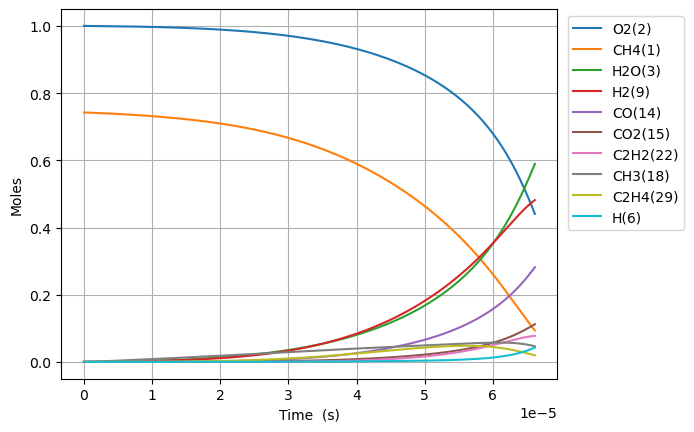

The data file committed next to this chart (first rows):
Time (s), Volume (m^3), N2, Ne, CH4(1), O2(2), H2O(3), C(4), CH(5), CH3(18), HO2(12), CH3O2(36), OH(8), H(6), H2(9), CH2O(19), O(7), CH3O(26), C2H5(31), C2H4(29), C2H6(30), HCO(16), CO(14), H2O2(13)
0.0, 0.8737, 3.76, 0.0, 0.7423, 1.0, 0.0, 0.0, 0.0, 0.0, 0.0, 0.0, 0.0, 0.0, 0.0, 0.0, 0.0, 0.0, 0.0, 0.0, 0.0, 0.0, 0.0, 0.0
6.697838504926174e-19, 0.8737, 3.76, 0.0, 0.7423, 1.0, 7.468344374177788e-40, 5.15302096052964e-50, 2.8972825246759517e-33, 2.448202330825225e-16, 1.1553333967424493e-16, 5.200491772992403e-31, 1.7614348410894996e-28, 1.2928689340720926e-16, 6.6960043922367606e-21, 3.453434177869134e-30, 7.951026899872383e-22, 8.789880200226694e-31, 5.947774245866728e-35, 5.743467744174809e-44, 6.655798279908811e-37, 2.5478522379884e-44, 7.621253675128993e-43, 1.9789307533518448e-30
1.875394781379329e-18, 0.8737, 3.76, 0.0, 0.7423, 1, 8.866478989047537e-39, 6.117666489997678e-49, 1.7499586448322392e-32, 6.854966526325063e-16, 3.2349335108784757e-16, 3.141097030677141e-30, 1.0639066440145153e-27, 3.620033015382058e-16, 1.874881375043543e-20, 2.0858742434911642e-29, 2.2262880943000182e-21, 5.309087640404698e-30, 3.5924556482658076e-34, 6.819294710690638e-43, 4.020102590937209e-36, 3.0248101768930967e-43, 9.047963889046276e-42, 1.1952741750228865e-29
4.286616643152752e-18, 0.8737, 3.76, 0.0, 0.7423, 1, 8.705188180689587e-38, 6.006361248448826e-48, 8.425297580677115e-32, 1.566849491738246e-15, 7.394133739148991e-16, 1.5123030072707845e-29, 5.122252517835127e-27, 8.274361177922791e-16, 4.2854438275522784e-20, 1.004258659011654e-28, 5.0886611522685776e-21, 2.556097161427525e-29, 1.7296127562231927e-33, 6.695508725484735e-42, 1.9355067723199931e-35, 2.969776568453944e-42, 8.883349649050051e-41, 5.754730630722727e-29
9.109060366699599e-18, 0.8737, 3.76, 0.0, 0.7423, 1, 7.69965089953814e-37, 5.312558524312957e-47, 3.679548805221882e-31, 3.3295551699728136e-15, 1.5712534195683882e-15, 6.604624548441147e-29, 2.2370222481287524e-26, 1.758301750268745e-15, 9.106571056045752e-20, 4.385861406795994e-28, 1.0813416265577708e-20, 1.1163147846037514e-28, 7.553673348791835e-33, 5.92221472655619e-41, 8.452870294215849e-35, 2.626733742970937e-41, 7.857224166443662e-40, 2.5132420567315804e-28
1.875394781379329e-17, 0.8737, 3.76, 0.0, 0.7423, 1, 6.472024697404166e-36, 4.465525578842669e-46, 1.5361391935782688e-30, 6.854966526534306e-15, 3.2349335108729113e-15, 2.757300735107287e-28, 9.33912752696231e-26, 3.620033015094956e-15, 1.8748834806936713e-19, 1.831010801918189e-27, 2.2262962481683988e-20, 4.660394474734728e-28, 3.153509955808907e-32, 4.9780231538339715e-40, 3.5289100542943077e-34, 2.2079279832502243e-40, 6.604471134825302e-39, 1.049229085404409e-27
3.804372270798067e-17, 0.8737, 3.76, 0.0, 0.7423, 1, 5.306158532404321e-35, 3.6611077201389357e-45, 6.2756298312407606e-30, 1.3905789240026716e-14, 6.562293693472135e-15, 1.1264473175137315e-27, 3.81533832277506e-25, 7.343495544240494e-15, 3.803339948433468e-19, 7.480276573506373e-27, 4.5162198871848607e-20, 1.9039232046029617e-27, 1.288311735537893e-31, 4.081301983261513e-39, 1.4416774364543784e-33, 1.8101927575700907e-39, 5.414744768851687e-38, 4.28644316879769e-27
7.662327249635544e-17, 0.8737, 3.76, 0.0, 0.7423, 1, 4.297065413726805e-34, 2.9648600413318206e-44, 2.5367099129161834e-29, 2.8007434668489232e-14, 1.3217014058631294e-14, 4.553280150431039e-27, 1.5422207519020278e-24, 1.479042060050403e-14, 7.660267754159478e-19, 3.0236473932199713e-26, 9.09612474839857e-20, 7.695961977832726e-27, 5.207562196973413e-31, 3.305151278856361e-38, 5.827511185529748e-33, 1.4659410267056704e-38, 4.385000811724236e-37, 1.7326488630773153e-26
1.5378237207310499e-16, 0.8737, 3.76, 0.0, 0.7423, 1, 3.458652345382759e-33, 2.3863774414232795e-43, 1.019999896265465e-28, 5.6210725531325054e-14, 2.6526454788792457e-14, 1.830853914078949e-26, 6.2012018126573645e-24, 2.9684270704920956e-14, 1.5374182846597124e-18, 1.215795320642378e-25, 1.8256164803548873e-19, 3.09451244206363e-26, 2.093937999342876e-30, 2.6602761346983663e-37, 2.3432330894373328e-32, 1.1799168710061093e-37, 3.529430165872129e-36, 6.966904873120598e-26
3.0810057122660407e-16, 0.8737, 3.76, 0.0, 0.7423, 1, 2.775350793561101e-32, 1.9149178377023756e-42, 4.090655767167505e-28, 1.1261730728063986e-13, 5.3145336248486174e-14, 7.34254299786307e-26, 2.4869592812763367e-23, 5.947197088131419e-14, 3.0802250955414677e-18, 4.87588303207588e-25, 3.657716624473886e-19, 1.2410378777530685e-25, 8.397629066066271e-30, 2.134705197433769e-36, 9.397544845556033e-32, 9.468089783694521e-37, 2.8321454135496017e-35, 2.794040456038096e-25
6.167369695336022e-16, 0.8737, 3.76, 0.0, 0.7423, 1, 2.2236579824465026e-31, 1.5342648899684335e-41, 1.638395963193019e-27, 2.254304708738421e-13, 1.0638309916535916e-13, 2.940846995550427e-25, 9.960809026791808e-23, 1.190473711043382e-13, 6.165933886881675e-18, 1.9528964747767326e-24, 7.32228544506592e-19, 4.970624594304001e-25, 3.363432729323109e-29, 1.7103623238778122e-35, 3.764025505577761e-31, 7.5859934538797e-36, 2.2691626966186585e-34, 1.1190735457624514e-24
1.2340097661475983e-15, 0.8737, 3.76, 0.0, 0.7423, 1, 1.7802784791077853e-30, 1.2283454002435994e-40, 6.557853488641957e-27, 4.510567984385373e-13, 2.1285862498904726e-13, 1.1771051620886441e-24, 3.9869194652248892e-22, 2.3819817103133665e-13, 1.2337732147867219e-17, 7.816675413167569e-24, 1.4652897215652392e-18, 1.9895451110795887e-24, 1.3462503663434105e-28, 1.3693300175860026e-34, 1.5066758579285433e-30, 6.073407319440928e-35, 1.816709808582472e-33, 4.479210569545332e-24
2.4685553593755906e-15, 0.8737, 3.76, 0.0, 0.7423, 1, 1.4247638481783647e-29, 9.830505830487193e-40, 2.623995477602923e-26, 9.023094550810897e-13, 4.258096765961921e-13, 4.70995355490186e-24, 1.5952871006046012e-21, 4.764997688091346e-13, 2.4682851383045557e-17, 3.1276884295941495e-23, 2.9320017274325074e-18, 7.96077107618204e-24, 5.386760949589243e-28, 1.0958802592845988e-33, 6.029343967314853e-30, 4.860571604079565e-34, 1.4539198232923737e-32, 1.7922676693468364e-23
4.937646545831575e-15, 0.8737, 3.76, 0.0, 0.7423, 1, 1.140027544926658e-28, 7.86591336256422e-39, 1.0497689610879257e-25, 1.8048147744188446e-12, 8.517117796495567e-13, 1.884287840529606e-23, 6.382187144628109e-21, 9.531029560599356e-13, 4.9379180706125143e-17, 1.2512791108531316e-22, 5.867784346079013e-18, 3.184826108118957e-23, 2.1550598749390988e-27, 8.768707473225881e-33, 2.4126726820561e-29, 3.889195639696632e-33, 1.1633565042581762e-31, 7.170237710670258e-23
9.875828918743545e-15, 0.8737, 3.76, 0.0, 0.7423, 1, 9.121086224220403e-28, 6.29335235733224e-38, 4.1994168430254135e-25, 3.609825437304953e-12, 1.703515985112585e-12, 7.537762591543278e-23, 2.553082593265143e-20, 1.906309297342358e-12, 9.879620276232729e-17, 5.005524407581609e-22, 1.1748784010316517e-17, 1.2740335681113426e-22, 8.620978926309806e-27, 7.015632308887764e-32, 9.655816431304617e-29, 3.1116517246549595e-32, 9.307731636620396e-31, 2.868328494743961e-22
1.9752193664567483e-14, 0.8737, 3.76, 0.0, 0.7423, 1, 7.297215194621249e-27, 5.034959564200743e-37, 1.679834486773318e-24, 7.219846859919561e-12, 3.4071243934638384e-12, 3.015225965754386e-22, 1.0212745636091658e-19, 3.812721847030497e-12, 1.9772770050811392e-16, 2.0022917244702866e-21, 2.3548521040942474e-17, 5.096337185169525e-22, 3.448562169928559e-26, 5.61277255275544e-31, 3.8659560844187183e-28, 2.4894392132201335e-31, 7.446532250257102e-30, 1.147378071412064e-21
3.950492315621536e-14, 0.8737, 3.76, 0.0, 0.7423, 1, 5.837910406807926e-26, 4.028125122980436e-36, 6.719469827815275e-24, 1.4439890092518331e-11, 6.814341199867128e-12, 1.2061135156750331e-21, 4.085181130448256e-19, 7.625546414900032e-12, 3.9598051047890023e-16, 8.009333749273005e-21, 4.7298945865781905e-17, 2.038572781849308e-21, 1.3794771556135494e-25, 4.4903249821703945e-30, 1.549191829515513e-27, 1.9915980924775807e-30, 5.957356710080418e-29, 4.589605552395565e-21
7.901038213951113e-14, 0.8737, 3.76, 0.0, 0.7423, 1, 4.67038324473089e-25, 3.2226373235250317e-35, 2.687811410850574e-23, 2.8879978107194027e-11, 1.3628774771476838e-11, 4.82449186678882e-21, 1.634088885070159e-18, 1.525119342461275e-11, 7.940453879027936e-16, 3.203769210757659e-20, 9.540359820968108e-17, 8.15434553981006e-21, 5.518158536063965e-25, 3.592303170071064e-29, 6.219054056715281e-27, 1.593296502580298e-29, 4.765925140377638e-28, 1.8358608089187623e-20
1.5802130010610264e-13, 0.8737, 3.76, 0.0, 0.7423, 1, 3.736327952606443e-24, 2.5782835253287534e-34, 1.075126942990176e-22, 5.77601603344573e-11, 2.7257641749908725e-11, 1.9297975435541456e-20, 6.5363872665343156e-18, 3.050247893993784e-11, 1.5964121692036181e-15, 1.2815166989056658e-19, 1.940281107933242e-16, 3.261731975569504e-20, 2.207429667031372e-24, 2.8738604623549483e-28, 2.5054133343456543e-26, 1.2746433568906458e-28, 3.812735873759916e-27, 7.343479887321169e-20
3.160431360392857e-13, 0.8737, 3.76, 0.0, 0.7423, 1, 2.989069927178401e-23, 2.0628863251196724e-33, 4.300493990912479e-22, 1.1552054958062603e-10, 5.4515375047621966e-11, 7.719137656602543e-20, 2.6145603401374968e-17, 6.1005015954227e-11, 3.2260938098074793e-15, 5.126099803446607e-19, 4.009379444957419e-16, 1.3046778441553723e-19, 8.830981325228468e-24, 2.299096584359297e-27, 1.0163911777253664e-25, 1.0197154567928576e-27, 3.0501547680982e-26, 2.937398865721477e-19
6.320868079056518e-13, 0.8737, 3.76, 0.0, 0.7423, 1, 2.391257403519015e-22, 1.6507169106496437e-32, 1.7201800097507094e-21, 2.3104142723948847e-10, 1.0903083900644295e-10, 3.087601271410517e-19, 1.0458244933662744e-16, 1.2200995391768456e-10, 6.585249180545082e-15, 2.050458505303759e-18, 8.53400661655794e-16, 5.218571905529724e-19, 3.5333891720630525e-23, 1.8392822236164298e-26, 4.179356580897338e-25, 8.157699688954052e-27, 2.4400586674169152e-25, 1.1749605928067549e-18
9.481304797720179e-13, 0.8737, 3.76, 0.0, 0.7423, 1, 6.837510635810096e-22, 4.720802615469755e-32, 3.6553548462606725e-21, 3.4656240406483236e-10, 1.6354630032865504e-10, 6.561070384955936e-19, 2.222376451911285e-16, 1.8301475581634448e-10, 1.0044196418350909e-14, 4.357249418305923e-18, 1.3445062441861392e-15, 1.1089254976236386e-18, 7.510151765454265e-23, 5.259313404917087e-26, 9.073159489716365e-25, 2.3325872986408155e-26, 6.976934627081832e-25, 2.4967915395659827e-18
1e-12, 0.8737, 3.76, 0.0, 0.7423, 1, 8.082337514056189e-22, 5.580565872476253e-32, 4.07882180275091e-21, 3.655218812552113e-10, 1.724934520635143e-10, 7.321151379594357e-19, 2.479839358894869e-16, 1.9302692511497723e-10, 1.0628261517194194e-14, 4.862044700258529e-18, 1.4314492546502762e-15, 1.237389469794035e-18, 8.38067202082671e-23, 6.216850673894644e-26, 1.0176746463258537e-24, 2.7572521565273974e-26, 8.247108164696405e-25, 2.7860457531253056e-18
1.264174151638384e-12, 0.8737, 3.76, 0.0, 0.7423, 1, 1.4422305245624167e-21, 9.959384647572937e-32, 6.235560933670165e-21, 4.620834800566139e-10, 2.1806175901425486e-10, 1.1192283232222157e-18, 3.7911112721840945e-16, 2.4401942165053004e-10, 1.3602935300763835e-14, 7.432993202861946e-18, 1.874254507702527e-15, 1.8916631302221384e-18, 1.2814276745456165e-22, 1.109363755340424e-25, 1.5797372048636473e-24, 4.9200922612697127e-26, 1.4716167744542613e-24, 4.259232436537873e-18
1.896261495371116e-12, 0.8737, 3.76, 0.0, 0.7423, 1, 3.939186679282423e-21, 2.721354608698717e-31, 1.2909781718390288e-20, 6.931258647775994e-10, 3.2709267019747614e-10, 2.3171745105459702e-18, 7.84900810304041e-16, 3.660284339849124e-10, 2.09546172557634e-14, 1.5389198601078267e-17, 3.0244424691653424e-15, 3.9163326595600765e-18, 2.654131120253725e-22, 3.030136920280055e-25, 3.393183806626088e-24, 1.3438253026337337e-25, 4.019347684734215e-24, 8.818197917971346e-18
2.5283488391038482e-12, 0.8737, 3.76, 0.0, 0.7423, 1, 8.24210762264764e-21, 5.696145619654452e-31, 2.195590469435904e-20, 9.241686141685822e-10, 4.361235716849051e-10, 3.940832899960656e-18, 1.33490959006571e-15, 4.880369459643786e-10, 2.867326683147816e-14, 2.6173205040765245e-17, 4.316731819105045e-15, 6.660468625257797e-18, 4.515849263708539e-22, 6.340260341104846e-25, 5.978675209073565e-24, 2.8117235618880015e-25, 8.409644209738759e-24, 1.4997440943275887e-17
3.1604361828365803e-12, 0.8737, 3.76, 0.0, 0.7423, 1, 1.5004453565803788e-20, 1.0373663294266285e-30, 3.3543264726895367e-20, 1.1552117542771271e-09, 5.451544627839623e-10, 6.020586193112309e-18, 2.0394384045093926e-15, 6.100449218514514e-10, 3.6785094513874116e-14, 3.998706837325917e-17, 5.761271424259707e-15, 1.0175397502365816e-17, 6.902123727065934e-22, 1.1542479387778369e-24, 9.459636671984812e-24, 5.118619428018784e-25, 1.5309108570146653e-23, 2.291269368457503e-17
4.424610870302045e-12, 0.8737, 3.76, 0.0, 0.7423, 1, 3.961617978454559e-20, 2.7415822786553908e-30, 6.450073403862293e-20, 1.6172992311875347e-09, 7.632162131642708e-10, 1.1576855195181041e-17, 3.921759300372246e-15, 8.540592316888491e-10, 5.4212971285341666e-14, 7.6895158463959e-17, 9.116656524262891e-15, 1.9565617117111803e-17, 1.3285337302897065e-21, 3.0476671014906324e-24, 1.961643949012056e-23, 1.3514546870017984e-24, 4.0418174078278816e-23, 4.4060261207386175e-17
6.952960245232973e-12, 0.8737, 3.76, 0.0, 0.7423, 1, 1.5318905008155451e-19, 1.0622285666427802e-29, 1.573529172218387e-19, 2.5414789424938553e-09, 1.1993395874311937e-09, 2.8241293651331206e-17, 9.567859545799309e-15, 1.3420813238692943e-09, 9.385609231888689e-14, 1.8760846003818995e-16, 1.7681194710635252e-14, 4.7727286352831436e-17, 3.2478059107072095e-21, 1.1785402710419712e-23, 5.520712154246849e-23, 5.225754151402673e-24, 1.5626936807273002e-22, 1.0749349021015591e-16
9.481309620163901e-12, 0.8737, 3.76, 0.0, 0.7423, 1, 3.8017591240894203e-19, 2.640506775657101e-29, 2.9148567305944156e-19, 3.4656650025527556e-09, 1.6354627928936572e-09, 5.231330202142114e-17, 1.772470555412305e-14, 1.8300947053543847e-09, 1.3988778007000876e-13, 3.4756389839121074e-16, 2.871948395282579e-14, 8.840465869852852e-17, 6.0277792137879495e-21, 2.9249272297348644e-23, 1.146791318378177e-22, 1.2968806708334306e-23, 3.877792264771173e-22, 1.9913497489340242e-16
1e-11, 0.8737, 3.76, 0.0, 0.7423, 1, 4.492672037379821e-19, 3.122089318038781e-29, 3.2410306443234326e-19, 3.6552623766244028e-09, 1.7249333623469038e-09, 5.816669340551382e-17, 1.9708354147401186e-14, 1.9302094786924134e-09, 1.5012065231349156e-13, 3.864652468036585e-16, 3.1289675143123186e-14, 9.829527817733477e-17, 6.705422032231555e-21, 3.4565223768301047e-23, 1.3091101181892012e-22, 1.532562280814329e-23, 4.582353525232624e-22, 2.2142117682596738e-16
1.453800837002576e-11, 0.8737, 3.76, 0.0, 0.7423, 1, 1.3807923209934924e-18, 9.62657634661902e-29, 6.835214525092712e-19, 5.314056163073574e-09, 2.5077086975488916e-09, 1.2266337276573533e-16, 4.156819711864523e-14, 2.8060953449643894e-09, 2.5111049438851695e-13, 8.151842213149119e-16, 5.821459386021669e-14, 2.0727003180266514e-16, 1.4192485608594108e-20, 1.0623982540102976e-22, 3.314536789644363e-22, 4.710097344560109e-23, 1.408045483945055e-21, 4.670164442889683e-16
2.4651405869749476e-11, 0.8737, 3.76, 0.0, 0.7423, 1, 6.899927244991881e-18, 4.84806823810541e-28, 1.9624458617234565e-18, 9.01091464371116e-09, 4.252198481756939e-09, 3.5212208793939366e-16, 1.1937279214517742e-13, 4.757992137977842e-09, 5.501882202495925e-13, 2.3414302193895193e-15, 1.468753141193764e-13, 5.94878724197481e-16, 4.1091797172859884e-20, 5.309599741351567e-22, 1.3253043075629282e-21, 2.3535079373210457e-22, 7.032165910650115e-21, 1.3411627896469553e-15
4.48782008691969e-11, 0.8737, 3.76, 0.0, 0.7423, 1, 4.2771908607130626e-17, 3.05192837767058e-27, 6.4978947351778365e-18, 1.6404936231996607e-08, 7.741169949441231e-09, 1.1655496426304155e-15, 3.9544155310439775e-13, 8.661367830901475e-09, 1.4548369306473748e-12, 7.759333650712389e-15, 4.4285137251506054e-13, 1.968290023921658e-15, 1.3838943670402098e-19, 3.292260166581929e-21, 6.920453365853562e-21, 1.4587025092620377e-21, 4.3541028532880796e-20, 4.442925354191368e-15
6.510499586864433e-11, 0.8737, 3.76, 0.0, 0.7423, 1, 1.257607501615723e-16, 9.082519169719546e-27, 1.3667832218629765e-17, 2.3799363981551414e-08, 1.123013061555182e-08, 2.4509840359143662e-15, 8.321115786024809e-13, 1.2564186391105814e-08, 2.768103330384609e-12, 1.633297641461947e-14, 8.970005756650977e-13, 4.137595102525667e-15, 2.952726102248175e-19, 9.681964027807602e-21, 1.9103883216234984e-20, 4.2885434675933124e-21, 1.2791807458408978e-19, 9.349261331130412e-15
9.999999999999999e-11, 0.8737, 3.76, 0.0, 0.7423, 1, 4.62513606057334e-16, 3.429467190151843e-26, 3.221663301359696e-17, 3.6557089460886674e-08, 1.7249214864939184e-08, 5.774187071479124e-15, 1.962910822059854e-12, 1.9295968977784903e-08, 5.994045808739717e-12, 3.855333964329749e-14, 2.052119639822501e-12, 9.740980325698438e-15, 7.153672036661724e-19, 3.5623559134108005e-20, 6.612979917405096e-20, 1.5768344687510633e-20, 4.695477124874253e-19, 2.2055354682812333e-14
1.0555858586753919e-10, 0.8737, 3.76, 0.0, 0.7423, 1, 5.387872606304868e-16, 4.004199756119858e-26, 3.5893752798375204e-17, 3.858943790284762e-08, 1.8208019538556197e-08, 6.432804679478377e-15, 2.187168378752323e-12, 2.036815255263002e-08, 6.620186782082175e-12, 4.296144060257941e-14, 2.279569065970821e-12, 1.0851122008244389e-14, 7.997565637089435e-19, 4.1499929541117796e-20, 7.666115964605467e-20, 1.8368333412166345e-20, 5.46888356200074e-19, 2.457525003365322e-14
1.4196681686654456e-10, 0.8737, 3.76, 0.0, 0.7423, 1, 1.2752283979255436e-15, 9.672610552991216e-26, 6.487352224428174e-17, 5.190189338705142e-08, 2.4488082619160945e-08, 1.1620959905850818e-14, 3.955809018944615e-12, 2.7389817547154614e-08, 1.1483954163148937e-11, 7.77465427261983e-14, 4.06435350726283e-12, 1.9590722157292006e-14, 1.4805991330264487e-18, 9.825660835152181e-20, 1.7685796625839928e-19, 4.3467544874146965e-20, 1.292574799570863e-18, 4.4449513574252106e-14
1.7837504786554993e-10, 0.8737, 3.76, 0.0, 0.7423, 1, 2.4866747267230073e-15, 1.92523185926568e-25, 1.0233604268212116e-16, 6.521566465095294e-08, 3.076811068881935e-08, 1.8323013436467687e-14, 6.244534256391203e-12, 3.440967876426416e-08, 1.7670725887076987e-11, 1.227986734218377e-13, 6.360860674152918e-12, 3.087028297709102e-14, 2.3909278850153555e-18, 1.916631124054649e-19, 3.3936295668834466e-19, 8.474613608230454e-20, 2.516893683594024e-18, 7.016938745602598e-14
2.147832788645553e-10, 0.8737, 3.76, 0.0, 0.7423, 1, 4.28725651517532e-15, 3.3863076086718188e-25, 1.4826262879106523e-16, 7.853075163083946e-08, 3.704810374260074e-08, 2.6533546077064996e-14, 9.053251153418805e-12, 4.142773667434126e-08, 2.5180178423337483e-11, 1.7813273747220217e-13, 9.168822620350722e-12, 4.4676219273029566e-14, 3.543606639684465e-18, 3.305534115830551e-19, 5.786918953271789e-19, 1.4608514168352431e-19, 4.3332860725762785e-18, 1.0173444885612517e-13
2.511915098635607e-10, 0.8737, 3.76, 0.0, 0.7423, 1, 6.7959081276828386e-15, 5.474018707591108e-25, 2.0263384974142902e-16, 9.184715426031883e-08, 4.332806177536632e-08, 3.624692999317505e-14, 1.2381862835568202e-11, 4.844399176752388e-08, 3.401197469041131e-11, 2.4376419348867485e-13, 1.2487960197360677e-11, 6.099444782772726e-14, 4.952020215869802e-18, 5.241450087524761e-19, 9.099784942920352e-19, 2.315262469388787e-19, 6.859321678161721e-18, 1.391442572818702e-13
3.240079718615714e-10, 0.8737, 3.76, 0.0, 0.7423, 1, 1.4364081226410292e-14, 1.2014404905703573e-24, 3.366407102814682e-16, 1.1848390622977355e-07, 5.5887872759415736e-08, 6.016216678796677e-14, 2.05984228495931e-11, 6.247109526136638e-08, 5.564138942275644e-11, 4.0597434278757573e-13, 2.065876120106327e-11, 1.0111765463210124e-13, 8.583960893626423e-18, 1.1085615705757873e-18, 1.9027551295161788e-18, 4.891995091039922e-19, 1.4458642635352122e-17, 2.3149653514504324e-13
3.9682443385958216e-10, 0.8737, 3.76, 0.0, 0.7422, 1, 2.6141399816416703e-14, 2.2665547569827415e-24, 5.042021035914032e-16, 1.451259200284206e-07, 6.8447543599916e-08, 9.002410236415158e-14, 3.089343969689827e-11, 7.649099316126453e-08, 8.255627770343809e-11, 6.09551334404026e-13, 3.087103462648553e-11, 1.511286785445505e-13, 1.3393331807017203e-17, 2.0187609800818112e-18, 3.4387307737046197e-18, 8.900092403184861e-19, 2.624287294622479e-17, 3.4722270178874314e-13
4.696408958575929e-10, 0.8737, 3.76, 0.0, 0.7422, 1, 4.313065625326118e-14, 3.8718942579461204e-24, 7.051556275546468e-16, 1.7177319509538468e-07, 8.10070742535512e-08, 1.25785963752386e-13, 4.3266095245041766e-11, 9.050368959899098e-08, 1.1475379861975632e-10, 8.546229434436948e-13, 4.312242906928386e-11, 2.1091133898678437e-13, 1.9492275711359543e-17, 3.332871706093819e-18, 5.645756554470306e-18, 1.4679382181553e-18, 4.3180854885642884e-17, 4.863190424641183e-13
5.424573578556037e-10, 0.8737, 3.76, 0.0, 0.7422, 1, 6.63164943070362e-14, 6.158146971197754e-24, 9.393426608095799e-16, 1.984257308791779e-07, 9.356646467779923e-08, 1.674022229304569e-13, 5.771558532879827e-11, 1.0450918863079113e-07, 1.5223116325465596e-10, 1.1413131310563334e-12, 5.741063695573413e-11, 2.8035305714923126e-13, 2.6990481871387244e-17, 5.127851873923293e-18, 8.64951485175707e-18, 2.2562975990220495e-18, 6.621072827533453e-17, 6.487819086815138e-13
6.880902818516251e-10, 0.8737, 3.76, 0.0, 0.7422, 1, 1.3505520490382627e-13, 1.3406996749172868e-23, 1.506814323069417e-15, 2.5174658247638706e-07, 1.1868482467507912e-07, 2.6802590307450606e-13, 9.284197849662694e-11, 1.3249861002865498e-07, 2.4301472853264337e-10, 1.840014969703404e-12, 9.208864918122547e-11, 4.4779158774961504e-13, 4.6602675121664896e-17, 1.0457273758484001e-17, 1.7530359199638805e-17, 4.591719962706233e-18, 1.3405892606019329e-16, 1.0437932141511125e-12
8.158475191125303e-10, 0.8737, 3.76, 0.0, 0.7422, 1, 2.2492331568061985e-13, 2.3568347777676358e-23, 2.11263153910833e-15, 2.985398977432901e-07, 1.407195738850098e-07, 3.751645800480098e-13, 1.3048968933887493e-10, 1.5702880685834235e-07, 3.4001918380808203e-10, 2.5911589803698678e-12, 1.2919725559502372e-10, 6.254708059327938e-13, 6.94288877442861e-17, 1.7436448581065626e-17, 2.9116809463166534e-17, 7.64235451912983e-18, 2.2213808779641216e-16, 1.4672464542407343e-12
9.436047563734355e-10, 0.8737, 3.76, 0.0, 0.7422, 1, 3.478262702693212e-13, 3.833697383791731e-23, 2.8185336983426634e-15, 3.4534939926157997e-07, 1.627538908234117e-07, 4.996939087106862e-13, 1.7451910095937576e-10, 1.815369053185042e-07, 4.532370972551937e-10, 3.4721211841155326e-12, 1.7254312938021884e-10, 8.313414043421831e-13, 9.810207911609908e-17, 2.699602064511032e-17, 4.494322743566142e-17, 1.1810938726345881e-17, 3.417960112037001e-16, 1.962577256792473e-12
9.999999999999999e-10, 0.8737, 3.76, 0.0, 0.7422, 1, 4.13923524279594e-13, 4.660908193917653e-23, 3.161768403859399e-15, 3.660174341127357e-07, 1.724802524886994e-07, 5.601379328765915e-13, 1.9598396722762085e-10, 1.92348368773458e-07, 5.083687001629579e-10, 3.902458379464405e-12, 1.9365829116222895e-10, 9.310440931599793e-13, 1.1276511070705396e-16, 3.2142845186343955e-17, 5.344976809975918e-17, 1.405149270722962e-17, 4.058457972754876e-16, 2.204090889046192e-12
1.0713619936343407e-09, 0.8737, 3.76, 0.0, 0.7422, 1, 5.089207344709004e-13, 5.882179608381771e-23, 3.623712540819031e-15, 3.9217508412170335e-07, 1.8478777526786997e-07, 6.413859628746327e-13, 2.249259787817357e-10, 2.0602292660670144e-07, 5.826538779431336e-10, 4.4835117926576815e-12, 2.221142198030518e-10, 1.0648527196876026e-12, 1.331854118955121e-16, 3.954564163895319e-17, 6.567185412070243e-17, 1.7270398299497043e-17, 4.976030818521333e-16, 2.529766484313425e-12
1.3268764681561512e-09, 0.8737, 3.76, 0.0, 0.7422, 1, 9.662926794639927e-13, 1.2205432250259428e-22, 5.528712500431117e-15, 4.858749921986529e-07, 2.2885424578659758e-07, 9.753669445706142e-13, 3.448551652087014e-10, 2.5492882226704824e-07, 8.900257571425862e-10, 6.899945467507095e-12, 3.398839558441805e-10, 1.6126681404339704e-12, 2.2481175027748447e-16, 7.526492606250105e-17, 1.2449016949005408e-16, 3.2750098744003206e-17, 9.352996744448933e-16, 3.879643673712444e-12
1.5823909426779617e-09, 0.8737, 3.76, 0.0, 0.7422, 1, 1.6382399532103117e-12, 2.2410198720653994e-22, 7.8212976973233e-15, 5.796395986073678e-07, 2.7291898366565265e-07, 1.3753435986531663e-12, 4.902432844012031e-10, 3.037466628526424e-07, 1.2620183258360728e-09, 9.845128029485787e-12, 4.824103738040809e-10, 2.2647245399027677e-12, 3.4874472006284407e-16, 1.2790478833092493e-16, 2.1088593190493114e-16, 5.545446395524387e-17, 1.569912442075712e-15, 5.51672494632247e-12
1.8379054171997721e-09, 0.8737, 3.76, 0.0, 0.7422, 1, 2.5659151654931257e-12, 3.772880469562418e-22, 1.0495238510948121e-14, 6.7346887991397e-07, 3.1698198713275116e-07, 1.8395982001355584e-12, 6.610563086255693e-10, 3.5247661688585945e-07, 1.6985152898816052e-09, 1.3323563764988099e-11, 6.495976483455437e-10, 3.0169923737762846e-12, 5.093669244761753e-16, 2.0080139095555505e-16, 3.3018532270233676e-16, 8.674809148319542e-17, 2.434684607872287e-15, 7.440857269177389e-12
2.0934198917215826e-09, 0.8737, 3.76, 0.0, 0.7422, 1, 3.790416323897441e-12, 5.95416532769197e-22, 1.3544412479077466e-14, 7.673628126180367e-07, 3.610432544191698e-07, 2.366460043509469e-12, 8.572601482291064e-10, 4.011188523532771e-07, 2.1994005763877293e-09, 1.733959249845595e-11, 8.413502386642986e-10, 3.865605751928165e-12, 7.110048646157302e-16, 2.973170900012725e-16, 4.87726419075022e-16, 1.279867299264551e-16, 3.561409723407863e-15, 9.651887670613046e-12
2.348934366243393e-09, 0.8737, 3.76, 0.0, 0.7422, 1, 5.352785224452705e-12, 8.936961113017573e-22, 1.6962802166024037e-14, 8.61321373154676e-07, 4.051027837597914e-07, 2.9543039940180555e-12, 1.0788206538927138e-09, 4.4967353669911875e-07, 2.7645583369756183e-09, 2.1897396901513527e-11, 1.0575728903956698e-09, 4.806855142285035e-12, 9.579298161541218e-16, 4.20840014347813e-16, 6.888588972651597e-16, 1.805173098423573e-16, 4.9804937844433126e-15, 1.2149663246584249e-11
2.8599633152870136e-09, 0.8737, 3.76, 0.0, 0.7422, 1, 9.655026989777814e-12, 1.7976294664644966e-21, 2.488363817768233e-14, 1.049432283170115e-06, 4.932166215600921e-07, 4.306642191294705e-12, 1.597874791497365e-09, 5.465209192831283e-07, 4.0872289406912715e-09, 3.265437346525065e-11, 1.563048702704363e-09, 6.953110228492161e-12, 1.6044724356035081e-15, 7.625796640836767e-16, 1.2433507892135227e-15, 3.2480097496591657e-16, 8.811256300789147e-15, 1.8004838630785036e-11
3.3709922643306345e-09, 0.8737, 3.76, 0.0, 0.7422, 1, 1.579985527487522e-11, 3.236082112809434e-21, 3.4211615646502814e-14, 1.2378014201957985e-06, 5.813234864837839e-07, 5.8844666434675155e-12, 2.2179443695875447e-09, 6.430200936481202e-07, 5.66560473999774e-09, 4.562508055286996e-11, 2.165268691630353e-09, 9.42894092253408e-12, 2.4821019682984462e-15, 1.2536287580631223e-15, 2.036686694682425e-15, 5.302020724744269e-16, 1.4144775032589676e-14, 2.5005161544775934e-11
3.8820212133742554e-09, 0.8737, 3.76, 0.0, 0.7422, 1, 2.4113586481928136e-11, 5.374406976625538e-21, 4.49021568660686e-14, 1.4264285934895807e-06, 6.694233645375512e-07, 7.676278839935228e-12, 2.938754122631899e-09, 7.39172380603888e-07, 7.498766894416226e-09, 6.0837987117215e-11, 2.863480953336503e-09, 1.2209637707692717e-11, 3.6230981360686355e-15, 1.9219945097224447e-15, 3.1120752030283e-15, 8.071872783084346e-16, 2.1180060645870523e-14, 3.314941119151365e-11
4.393050162417876e-09, 0.8737, 3.76, 0.0, 0.7422, 1, 3.4921646288429796e-11, 8.394217312508751e-21, 5.691216459319757e-14, 1.6153136113624352e-06, 7.575162417836677e-07, 9.671184284153556e-12, 3.7600278957008405e-09, 8.349790931310127e-07, 9.585800021838605e-09, 7.831964377972668e-11, 3.6569379960582244e-09, 1.527239938458486e-11, 5.05894652949906e-15, 2.7960739306785712e-15, 4.512905756303263e-15, 1.1660905004122119e-15, 3.009908111858448e-14, 4.2436367838153384e-11
4.904079111461497e-09, 0.8737, 3.76, 0.0, 0.7422, 1, 4.8548568247206393e-11, 1.2491685397158795e-20, 7.019996943336986e-14, 1.804456281198201e-06, 8.456021043396383e-07, 1.1858859211550037e-11, 4.681488659707546e-09, 9.304415366576908e-07, 1.192579217387091e-08, 9.80948374267764e-11, 4.5448967088459246e-09, 1.859617919529489e-11, 6.820361999674128e-15, 3.904648893623477e-15, 6.282748307744149e-15, 1.6171151536507887e-15, 4.106813557405123e-14, 5.286481281303797e-11
... 685 more rows
